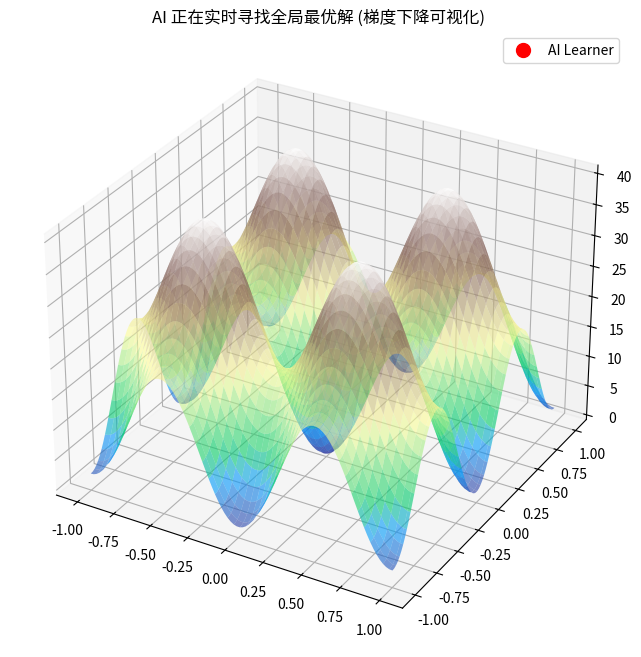

This chart was generated by the following Python code:
import numpy as np
import matplotlib.pyplot as plt
from matplotlib.animation import FuncAnimation

# 1. 定义一个更复杂的“山谷”函数 (损失函数)
# 这模拟了机器学习中寻找最优参数的过程
def surface_func(x, y):
    return (x**2 + y**2) - 10 * np.cos(2 * np.pi * x) - 10 * np.cos(2 * np.pi * y) + 20

# 2. 计算梯度：告诉 AI 每一时刻最陡的下坡方向
def gradient(x, y):
    grad_x = 2 * x + 20 * np.pi * np.sin(2 * np.pi * x)
    grad_y = 2 * y + 20 * np.pi * np.sin(2 * np.pi * y)
    return grad_x, grad_y

# 3. 初始化 AI 的起始位置
curr_x, curr_y = 0.7, 0.8  # 随机丢在半山腰
learning_rate = 0.005      # 步长：走得太快会滑出山谷，太慢则太费时
history = []

# 模拟 100 步的学习过程
for _ in range(100):
    history.append((curr_x, curr_y, surface_func(curr_x, curr_y)))
    gx, gy = gradient(curr_x, curr_y)
    curr_x -= learning_rate * gx
    curr_y -= learning_rate * gy

# 4. 绘图设置
fig = plt.figure(figsize=(10, 8))
ax = fig.add_subplot(111, projection='3d')
X = np.linspace(-1, 1, 100)
Y = np.linspace(-1, 1, 100)
X, Y = np.meshgrid(X, Y)
Z = surface_func(X, Y)

# 绘制半透明的山谷背景
ax.plot_surface(X, Y, Z, cmap='terrain', alpha=0.6)
point, = ax.plot([], [], [], 'ro', markersize=10, label='AI Learner', zorder=20)
line, = ax.plot([], [], [], 'r-', linewidth=2, alpha=0.8)

ax.set_title("AI 正在实时寻找全局最优解 (梯度下降可视化)")

# 5. 动画更新函数（修复了之前的空列表解包错误）
def update(frame):
    if frame < 1: return point, line
    # 获取到当前帧为止的所有历史路径
    current_path = history[:frame+1]
    hx, hy, hz = zip(*current_path)
    
    # 更新红点位置和红线轨迹
    point.set_data([hx[-1]], [hy[-1]])
    point.set_3d_properties([hz[-1]])
    line.set_data(hx, hy)
    line.set_3d_properties(hz)
    return point, line

# 创造动画
ani = FuncAnimation(fig, update, frames=len(history), interval=50, blit=False)
plt.legend()
plt.show()
